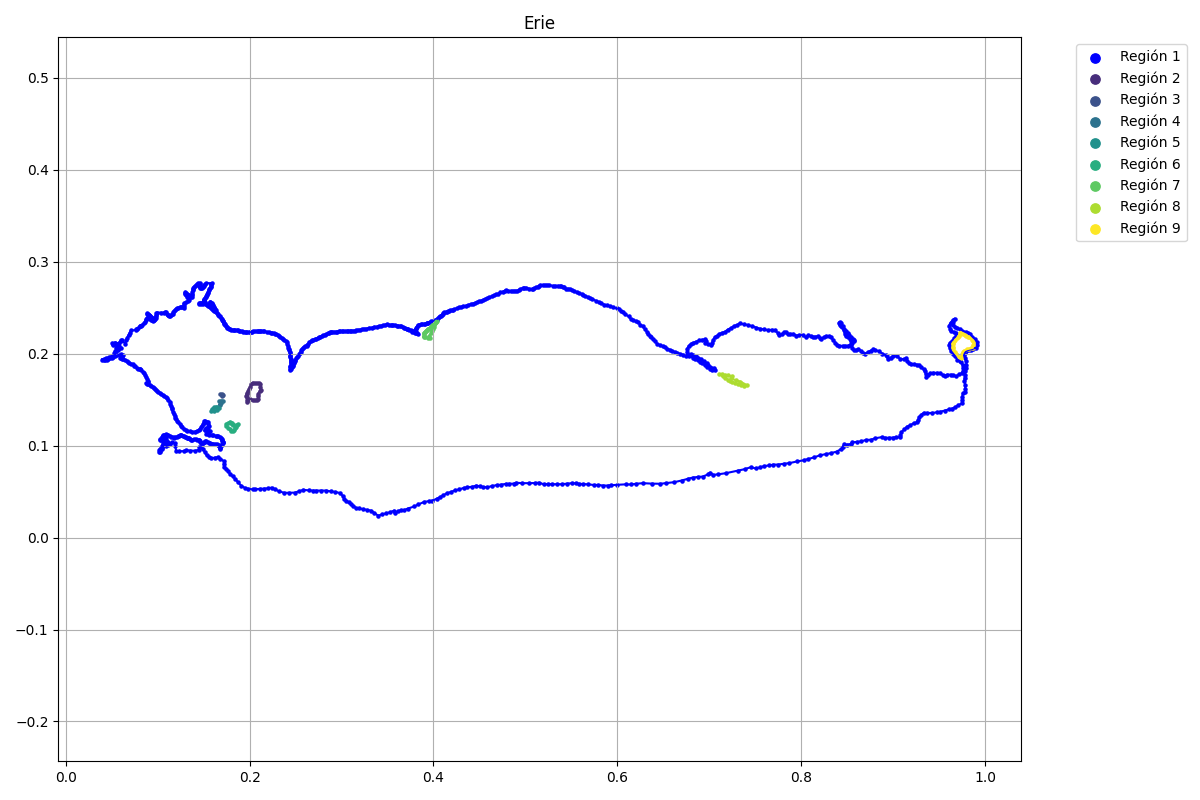

The data file committed next to this chart (first rows):
x, y, flag
0.03955, 0.1937, 1
0.04169, 0.1943, 1
0.04411, 0.1954, 1
0.0469, 0.1962, 1
0.05003, 0.1975, 1
0.05331, 0.1987, 1
0.05374, 0.1995, 1
0.05274, 0.2012, 1
0.0536, 0.2027, 1
0.05503, 0.2026, 1
0.05702, 0.2045, 1
0.05816, 0.2057, 1
0.05981, 0.2061, 1
0.05824, 0.2067, 1
0.05438, 0.2064, 1
0.05588, 0.2077, 1
0.05845, 0.2088, 1
0.05567, 0.2092, 1
0.05189, 0.2096, 1
0.05153, 0.2109, 1
0.05075, 0.2118, 1
0.0531, 0.212, 1
0.05374, 0.2111, 1
0.0566, 0.2111, 1
0.05709, 0.2102, 1
0.05788, 0.2122, 1
0.05966, 0.2139, 1
0.05973, 0.2149, 1
0.06102, 0.2149, 1
0.06473, 0.211, 1
0.06594, 0.2144, 1
0.06672, 0.2175, 1
0.06844, 0.2207, 1
0.06958, 0.2231, 1
0.07079, 0.2253, 1
0.07607, 0.2258, 1
0.07691, 0.2268, 1
0.07784, 0.2269, 1
0.07891, 0.2282, 1
0.0804, 0.2299, 1
0.08097, 0.2305, 1
0.0819, 0.2301, 1
0.08311, 0.2318, 1
0.08483, 0.2333, 1
0.08639, 0.2346, 1
0.08689, 0.2362, 1
0.08768, 0.2377, 1
0.08818, 0.2387, 1
0.08996, 0.2389, 1
0.09174, 0.2375, 1
0.09288, 0.237, 1
0.09417, 0.2363, 1
0.09524, 0.2355, 1
0.09353, 0.2376, 1
0.09324, 0.2387, 1
0.09053, 0.2408, 1
0.09032, 0.2417, 1
0.08946, 0.2425, 1
0.08861, 0.2432, 1
0.08889, 0.2444, 1
... 1,231 more rows
